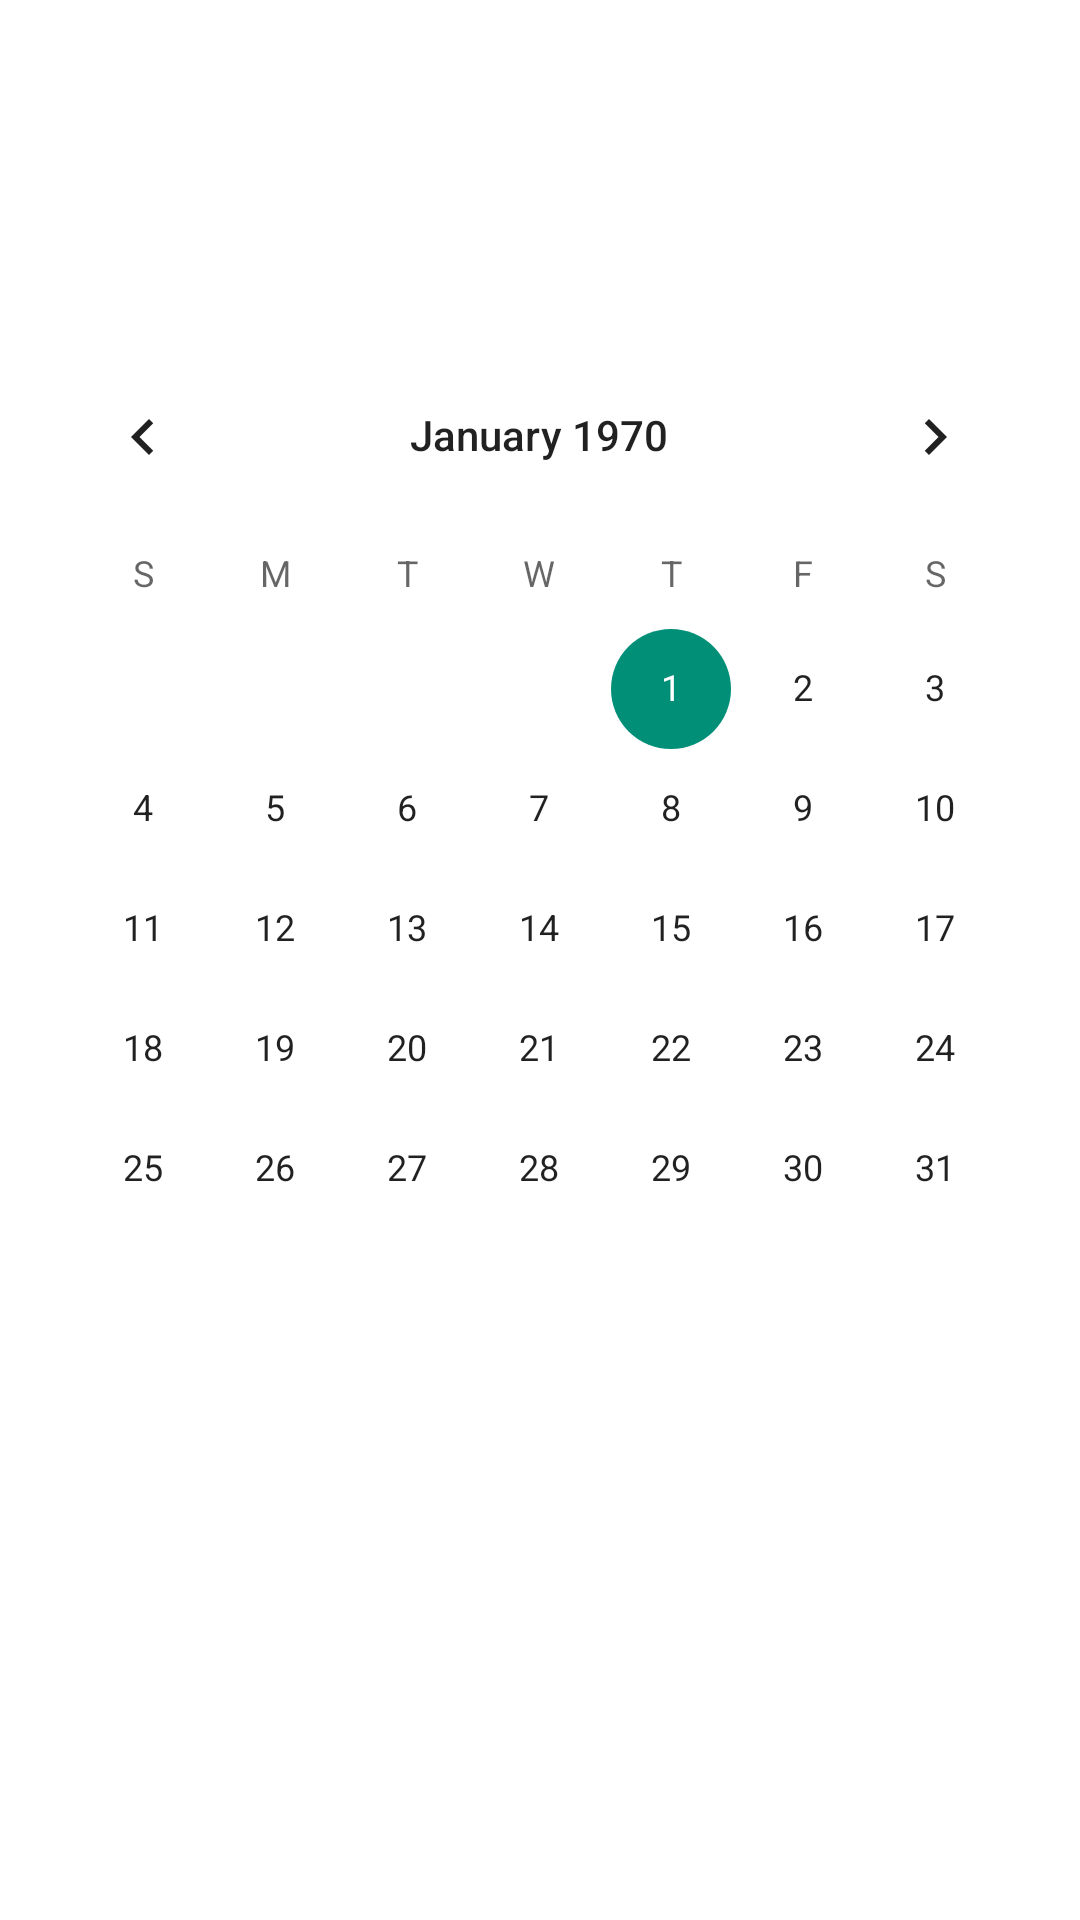

Android layout source for this screen:
<!-- AndroidManifest.xml: application theme Theme.RecipeHeist -->
<!-- res/layout/activity_calender.xml -->
<?xml version="1.0" encoding="utf-8"?>
<androidx.constraintlayout.widget.ConstraintLayout xmlns:android="http://schemas.android.com/apk/res/android"
    xmlns:app="http://schemas.android.com/apk/res-auto"
    xmlns:tools="http://schemas.android.com/tools"
    android:layout_width="match_parent"
    android:layout_height="match_parent"
    tools:context=".Calender">

    <CalendarView
        android:id="@+id/calendarView"
        android:layout_width="wrap_content"
        android:layout_height="wrap_content"
        android:layout_marginStart="30dp"
        android:layout_marginTop="93dp"
        android:layout_marginEnd="31dp"
        android:layout_marginBottom="172dp"
        app:layout_constraintBottom_toBottomOf="parent"
        app:layout_constraintEnd_toEndOf="parent"
        app:layout_constraintStart_toStartOf="parent"
        app:layout_constraintTop_toTopOf="parent" />
</androidx.constraintlayout.widget.ConstraintLayout>
<!-- resources referenced by this layout -->
<resources>
  <style name="Theme.RecipeHeist" parent="Theme.MaterialComponents.DayNight.DarkActionBar">
          
          <item name="colorPrimary">@color/red_1</item>
          <item name="colorPrimaryVariant">@color/red_2</item>
          <item name="colorOnPrimary">@color/white</item>
          
          <item name="colorSecondary">@color/teal_2</item>
          <item name="colorSecondaryVariant">@color/teal_1</item>
          <item name="colorOnSecondary">@color/black</item>
          
          <item name="android:statusBarColor" tools:targetApi="l">?attr/colorPrimaryVariant</item>
          
      </style>
  <color name="red_1">#F42434</color>
  <color name="red_2">#AC2525</color>
  <color name="white">#FFFFFFFF</color>
  <color name="teal_2">#028F78</color>
  <color name="teal_1">#07B99B</color>
  <color name="black">#FF000000</color>
</resources>
